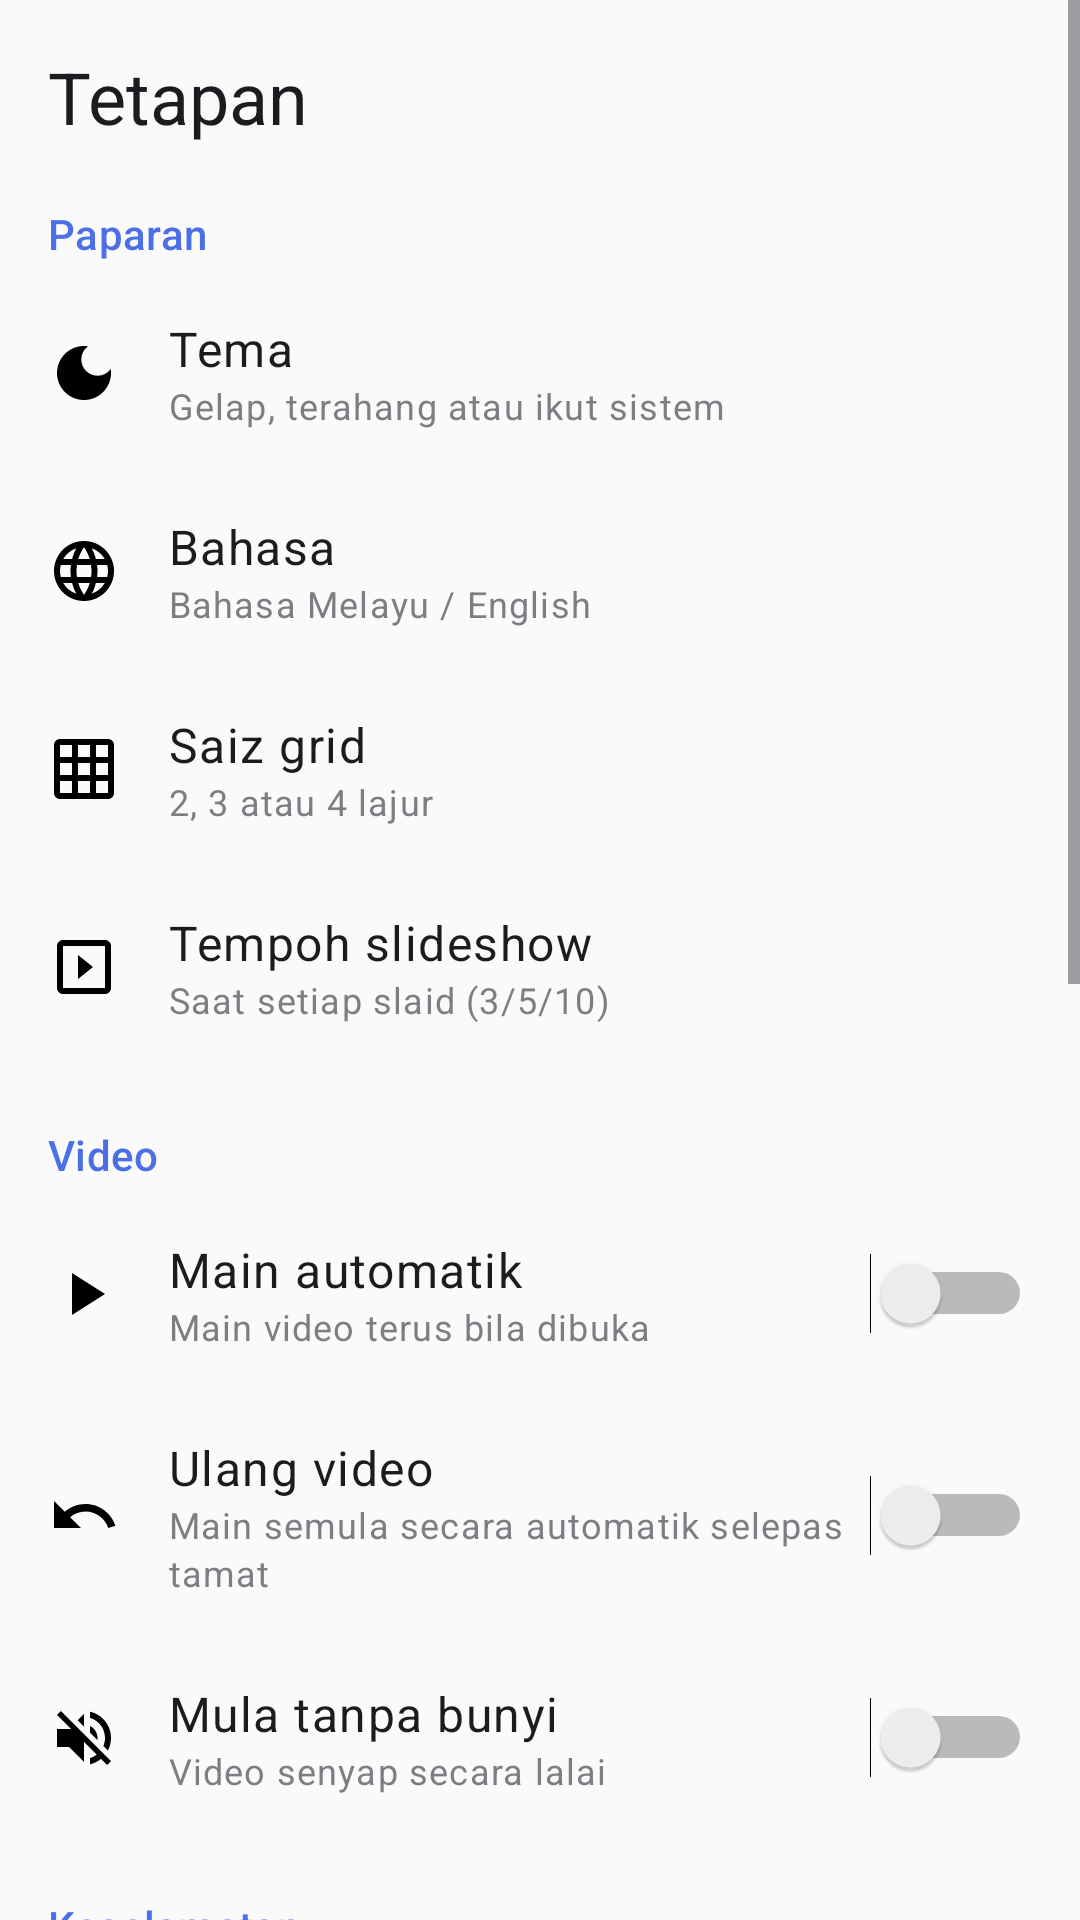

Reconstruct the res/layout file that produces this screen, plus the resources it refers to.
<!-- AndroidManifest.xml: application theme Theme.Kcum -->
<!-- res/layout/fragment_settings.xml -->
<?xml version="1.0" encoding="utf-8"?>
<ScrollView xmlns:android="http://schemas.android.com/apk/res/android"
    android:layout_width="match_parent"
    android:layout_height="match_parent">

    <LinearLayout
        android:layout_width="match_parent"
        android:layout_height="wrap_content"
        android:orientation="vertical"
        android:paddingBottom="24dp">

        <TextView
            android:layout_width="match_parent"
            android:layout_height="wrap_content"
            android:paddingHorizontal="16dp"
            android:paddingTop="16dp"
            android:text="@string/nav_settings"
            android:textAppearance="?attr/textAppearanceHeadlineSmall" />

        
        <TextView style="@style/SettingsSection" android:text="@string/section_display" />

        <LinearLayout android:id="@+id/row_theme" style="@style/SettingsRow">
            <ImageView style="@style/SettingsIcon" android:src="@drawable/ic_dark_mode"
                android:contentDescription="@null" />
            <LinearLayout style="@style/SettingsColumn">
                <TextView style="@style/SettingsTitle" android:text="@string/settings_theme" />
                <TextView style="@style/SettingsSubtitle" android:text="@string/settings_theme_subtitle" />
            </LinearLayout>
        </LinearLayout>

        <LinearLayout android:id="@+id/row_language" style="@style/SettingsRow">
            <ImageView style="@style/SettingsIcon" android:src="@drawable/ic_language"
                android:contentDescription="@null" />
            <LinearLayout style="@style/SettingsColumn">
                <TextView style="@style/SettingsTitle" android:text="@string/settings_language" />
                <TextView style="@style/SettingsSubtitle" android:text="@string/settings_language_subtitle" />
            </LinearLayout>
        </LinearLayout>

        <LinearLayout android:id="@+id/row_grid" style="@style/SettingsRow">
            <ImageView style="@style/SettingsIcon" android:src="@drawable/ic_grid_on"
                android:contentDescription="@null" />
            <LinearLayout style="@style/SettingsColumn">
                <TextView style="@style/SettingsTitle" android:text="@string/settings_grid_size" />
                <TextView style="@style/SettingsSubtitle" android:text="@string/settings_grid_subtitle" />
            </LinearLayout>
        </LinearLayout>

        <LinearLayout android:id="@+id/row_slideshow" style="@style/SettingsRow">
            <ImageView style="@style/SettingsIcon" android:src="@drawable/ic_slideshow"
                android:contentDescription="@null" />
            <LinearLayout style="@style/SettingsColumn">
                <TextView style="@style/SettingsTitle" android:text="@string/settings_slideshow" />
                <TextView style="@style/SettingsSubtitle" android:text="@string/settings_slideshow_subtitle" />
            </LinearLayout>
        </LinearLayout>

        
        <TextView style="@style/SettingsSection" android:text="@string/section_video" />

        <LinearLayout android:id="@+id/row_video_autoplay" style="@style/SettingsRow">
            <ImageView style="@style/SettingsIcon" android:src="@drawable/ic_play_arrow"
                android:contentDescription="@null" />
            <LinearLayout style="@style/SettingsColumn">
                <TextView style="@style/SettingsTitle" android:text="@string/settings_video_autoplay" />
                <TextView style="@style/SettingsSubtitle" android:text="@string/settings_video_autoplay_subtitle" />
            </LinearLayout>
            <Switch
                android:id="@+id/switch_video_autoplay"
                android:layout_width="wrap_content"
                android:layout_height="wrap_content"
                android:layout_gravity="center_vertical" />
        </LinearLayout>

        <LinearLayout android:id="@+id/row_video_loop" style="@style/SettingsRow">
            <ImageView style="@style/SettingsIcon" android:src="@drawable/ic_undo"
                android:contentDescription="@null" />
            <LinearLayout style="@style/SettingsColumn">
                <TextView style="@style/SettingsTitle" android:text="@string/settings_video_loop" />
                <TextView style="@style/SettingsSubtitle" android:text="@string/settings_video_loop_subtitle" />
            </LinearLayout>
            <Switch
                android:id="@+id/switch_video_loop"
                android:layout_width="wrap_content"
                android:layout_height="wrap_content"
                android:layout_gravity="center_vertical" />
        </LinearLayout>

        <LinearLayout android:id="@+id/row_video_muted" style="@style/SettingsRow">
            <ImageView style="@style/SettingsIcon" android:src="@drawable/ic_volume_off"
                android:contentDescription="@null" />
            <LinearLayout style="@style/SettingsColumn">
                <TextView style="@style/SettingsTitle" android:text="@string/settings_video_muted" />
                <TextView style="@style/SettingsSubtitle" android:text="@string/settings_video_muted_subtitle" />
            </LinearLayout>
            <Switch
                android:id="@+id/switch_video_muted"
                android:layout_width="wrap_content"
                android:layout_height="wrap_content"
                android:layout_gravity="center_vertical" />
        </LinearLayout>

        
        <TextView style="@style/SettingsSection" android:text="@string/section_security" />

        <LinearLayout android:id="@+id/row_private_album" style="@style/SettingsRow">
            <ImageView style="@style/SettingsIcon" android:src="@drawable/ic_lock"
                android:contentDescription="@null" />
            <LinearLayout style="@style/SettingsColumn">
                <TextView style="@style/SettingsTitle" android:text="@string/settings_private_album" />
                <TextView style="@style/SettingsSubtitle" android:text="@string/settings_private_subtitle" />
            </LinearLayout>
        </LinearLayout>

        <LinearLayout android:id="@+id/row_pin" style="@style/SettingsRow">
            <ImageView style="@style/SettingsIcon" android:src="@drawable/ic_pin"
                android:contentDescription="@null" />
            <LinearLayout style="@style/SettingsColumn">
                <TextView style="@style/SettingsTitle" android:text="@string/settings_pin" />
                <TextView android:id="@+id/txt_pin_subtitle"
                    style="@style/SettingsSubtitle" android:text="@string/pin_set" />
            </LinearLayout>
        </LinearLayout>

        <LinearLayout android:id="@+id/row_biometric" style="@style/SettingsRow">
            <ImageView style="@style/SettingsIcon" android:src="@drawable/ic_fingerprint"
                android:contentDescription="@null" />
            <LinearLayout style="@style/SettingsColumn">
                <TextView style="@style/SettingsTitle" android:text="@string/settings_biometric" />
                <TextView style="@style/SettingsSubtitle" android:text="@string/settings_biometric_subtitle" />
            </LinearLayout>
            <Switch
                android:id="@+id/switch_biometric"
                android:layout_width="wrap_content"
                android:layout_height="wrap_content"
                android:layout_gravity="center_vertical" />
        </LinearLayout>

        <LinearLayout android:id="@+id/row_lock_timeout" style="@style/SettingsRow">
            <ImageView style="@style/SettingsIcon" android:src="@drawable/ic_timer"
                android:contentDescription="@null" />
            <LinearLayout style="@style/SettingsColumn">
                <TextView style="@style/SettingsTitle" android:text="@string/settings_lock_timeout" />
                <TextView style="@style/SettingsSubtitle" android:text="@string/settings_timeout_subtitle" />
            </LinearLayout>
        </LinearLayout>

        
        <TextView style="@style/SettingsSection" android:text="@string/section_storage" />

        <LinearLayout android:id="@+id/row_storage" style="@style/SettingsRow">
            <ImageView style="@style/SettingsIcon" android:src="@drawable/ic_sd_storage"
                android:contentDescription="@null" />
            <LinearLayout style="@style/SettingsColumn">
                <TextView style="@style/SettingsTitle" android:text="@string/settings_storage_title" />
                <TextView style="@style/SettingsSubtitle" android:text="@string/settings_storage_subtitle" />
            </LinearLayout>
        </LinearLayout>

        <LinearLayout android:id="@+id/row_manage_storage" style="@style/SettingsRow">
            <ImageView style="@style/SettingsIcon" android:src="@drawable/ic_warning"
                android:contentDescription="@null" />
            <LinearLayout style="@style/SettingsColumn">
                <TextView style="@style/SettingsTitle" android:text="@string/settings_full_access" />
                <TextView style="@style/SettingsSubtitle" android:text="@string/settings_full_access_subtitle" />
            </LinearLayout>
        </LinearLayout>

        <TextView
            android:id="@+id/row_trash"
            android:layout_width="match_parent"
            android:layout_height="wrap_content"
            android:background="?attr/selectableItemBackground"
            android:drawablePadding="16dp"
            android:gravity="center_vertical"
            android:orientation="horizontal"
            android:paddingHorizontal="16dp"
            android:paddingVertical="14dp"
            android:text="@string/trash_title"
            android:textAppearance="?attr/textAppearanceBodyLarge" />

        <TextView
            android:layout_width="match_parent"
            android:layout_height="wrap_content"
            android:gravity="center"
            android:padding="16dp"
            android:text="@string/about_app"
            android:textAppearance="?attr/textAppearanceBodySmall" />
    </LinearLayout>
</ScrollView>
<!-- resources referenced by this layout -->
<resources>
  <string name="about_app">Kcum Gallery v1.0 • 100% offline • Tiada backup awan • Dibina dengan MediaStore API + Scoped Storage</string>
  <string name="nav_settings">Tetapan</string>
  <string name="pin_set">Tetapkan PIN baru</string>
  <string name="section_display">Paparan</string>
  <string name="section_security">Keselamatan</string>
  <string name="section_storage">Storan</string>
  <string name="section_video">Video</string>
  <string name="settings_biometric">Pengesahan biometrik</string>
  <string name="settings_biometric_subtitle">Guna cap jari sebagai ganti PIN</string>
  <string name="settings_full_access">Akses penuh storan</string>
  <string name="settings_full_access_subtitle">MANAGE_EXTERNAL_STORAGE - risiko tinggi, baca dulu</string>
  <string name="settings_grid_size">Saiz grid</string>
  <string name="settings_grid_subtitle">2, 3 atau 4 lajur</string>
  <string name="settings_language">Bahasa</string>
  <string name="settings_language_subtitle">Bahasa Melayu / English</string>
  <string name="settings_lock_timeout">Timeout kunci app</string>
  <string name="settings_pin">PIN</string>
  <string name="settings_private_album">Album Peribadi</string>
  <string name="settings_private_subtitle">Item tersembunyi, dilindungi PIN/biometrik</string>
  <string name="settings_slideshow">Tempoh slideshow</string>
  <string name="settings_slideshow_subtitle">Saat setiap slaid (3/5/10)</string>
  <string name="settings_storage_subtitle">Jumlah gambar, video dan ruang</string>
  <string name="settings_storage_title">Penggunaan storan</string>
  <string name="settings_theme">Tema</string>
  <string name="settings_theme_subtitle">Gelap, terahang atau ikut sistem</string>
  <string name="settings_timeout_subtitle">Bila app perlu dikunci semula</string>
  <string name="settings_video_autoplay">Main automatik</string>
  <string name="settings_video_autoplay_subtitle">Main video terus bila dibuka</string>
  <string name="settings_video_loop">Ulang video</string>
  <string name="settings_video_loop_subtitle">Main semula secara automatik selepas tamat</string>
  <string name="settings_video_muted">Mula tanpa bunyi</string>
  <string name="settings_video_muted_subtitle">Video senyap secara lalai</string>
  <string name="trash_title">Tong Sampah</string>
  <style name="SettingsColumn">
          <item name="android:layout_width">0dp</item>
          <item name="android:layout_height">wrap_content</item>
          <item name="android:layout_weight">1</item>
          <item name="android:orientation">vertical</item>
      </style>
  <style name="SettingsIcon">
          <item name="android:layout_width">24dp</item>
          <item name="android:layout_height">24dp</item>
          <item name="android:layout_marginEnd">16dp</item>
          <item name="alpha">0.8</item>
      </style>
  <style name="SettingsSubtitle">
          <item name="android:layout_width">match_parent</item>
          <item name="android:layout_height">wrap_content</item>
          <item name="android:alpha">0.7</item>
          <item name="android:textAppearance">?attr/textAppearanceBodySmall</item>
      </style>
  <style name="SettingsTitle">
          <item name="android:layout_width">match_parent</item>
          <item name="android:layout_height">wrap_content</item>
          <item name="android:textAppearance">?attr/textAppearanceBodyLarge</item>
      </style>
  <color name="primary">#4C6FE8</color>
  <color name="on_primary">#FFFFFF</color>
  <color name="primary_container">#DDE4FF</color>
  <color name="on_primary_container">#001159</color>
  <color name="secondary">#00897B</color>
  <color name="on_secondary">#FFFFFF</color>
  <color name="light_background">#FAFAFA</color>
  <color name="light_surface">#FFFFFF</color>
</resources>
